Run: headless pygame with SDL's dummy video driver; simulated clock (each Clock.tick advances the game by its frame time, no real sleeping); random seed 0; keys injected as events and as key.get_pressed() state; mouse plan: one left click at the window centre at the start of phase 2, then a move to the lower-right quarter at the start of phase 3.
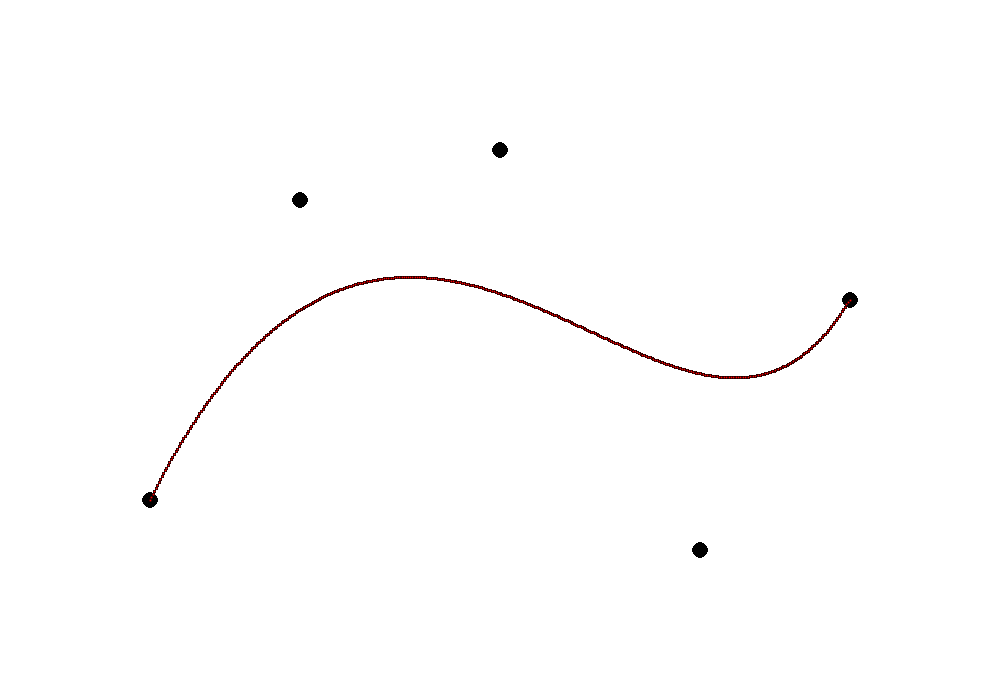
Frame 1 of 4 · flips 1–60 · no input
Frame 2 of 4 · flips 61–180 · clicked the window centre · tapped SPACE, RETURN · held RIGHT (→), D · screen unchanged from frame 1, image omitted
Frame 3 of 4 · flips 181–300 · moved the mouse to the lower-right quarter · held DOWN (↓), S · screen unchanged from frame 2, image omitted
Frame 4 of 4 · flips 301–420 · held LEFT (←), A, UP (↑), W · screen unchanged from frame 3, image omitted

The pygame program that drew these frames:

import pygame
import math

# 初始化 pygame
pygame.init()
WIDTH, HEIGHT = 1000, 700  # 修复：添加逗号
screen = pygame.display.set_mode((WIDTH, HEIGHT))
pygame.display.set_caption("鼠标拖拽控制点 + 贝塞尔/B样条切换")
clock = pygame.time.Clock()

# 颜色定义
WHITE = (255, 255, 255)
RED = (255, 0, 0)
BLUE = (0, 0, 255)
BLACK = (0, 0, 0)
GRAY = (200, 200, 200)

# 控制点（可拖拽）
control_points = [
    [150, 500],
    [300, 200],
    [500, 150],
    [700, 550],
    [850, 300]
]

# 模式：False=贝塞尔，True=B样条
use_bspline = False
dragging = -1  # 当前拖拽的点索引

# ==========================
# 1. 贝塞尔曲线（De Casteljau + 反走样）
# ==========================
def bezier_point(points, t):
    p = [pygame.Vector2(x, y) for x, y in points]
    n = len(p)
    for k in range(1, n):
        for i in range(n - k):
            p[i] = (1 - t) * p[i] + t * p[i+1]
    return (p[0].x, p[0].y)

def draw_antialiased_bezier(screen, points, color, samples=400):
    for i in range(samples + 1):
        t = i / samples
        x, y = bezier_point(points, t)
        # 3x3 邻域反走样渲染
        for dx in (-1, 0, 1):
            for dy in (-1, 0, 1):
                cx = x + dx
                cy = y + dy
                # 计算距离与高斯权重
                dist = math.hypot(x - cx, y - cy)
                weight = math.exp(-dist ** 2 / 1.0)
                # 按权重混合颜色
                r = min(255, int(color[0] * weight))
                g = min(255, int(color[1] * weight))
                b = min(255, int(color[2] * weight))
                # 边界检查，避免越界
                if 0 <= int(cx) < WIDTH and 0 <= int(cy) < HEIGHT:
                    screen.set_at((int(cx), int(cy)), (r, g, b))

# ==========================
# 2. 均匀三次B样条曲线
# ==========================
def bspline_point(p0, p1, p2, p3, u):
    u2 = u * u
    u3 = u2 * u
    # 三次B样条基函数系数
    c0 = (-u3 + 3*u2 - 3*u + 1) / 6
    c1 = (3*u3 - 6*u2 + 4) / 6
    c2 = (-3*u3 + 3*u2 + 3*u + 1) / 6
    c3 = u3 / 6
    # 控制点加权求和
    x = p0[0]*c0 + p1[0]*c1 + p2[0]*c2 + p3[0]*c3
    y = p0[1]*c0 + p1[1]*c1 + p2[1]*c2 + p3[1]*c3
    return (x, y)

def draw_uniform_cubic_bspline(screen, ctrl_pts, color, samples=100):
    n = len(ctrl_pts)
    if n < 4:
        return
    # 遍历n-3段曲线
    for i in range(n - 3):
        p0 = ctrl_pts[i]
        p1 = ctrl_pts[i+1]
        p2 = ctrl_pts[i+2]
        p3 = ctrl_pts[i+3]
        # 每段采样100个点
        for j in range(samples + 1):
            u = j / samples
            x, y = bspline_point(p0, p1, p2, p3, u)
            if 0 <= int(x) < WIDTH and 0 <= int(y) < HEIGHT:
                pygame.draw.circle(screen, color, (int(x), int(y)), 1)

# ==========================
# 主循环
# ==========================
running = True
while running:
    screen.fill(WHITE)
    mx, my = pygame.mouse.get_pos()
    mouse_down = pygame.mouse.get_pressed()[0]

    # 事件处理
    for event in pygame.event.get():
        if event.type == pygame.QUIT:
            running = False

        # 按B键切换曲线模式
        if event.type == pygame.KEYDOWN:
            if event.key == pygame.K_b:
                use_bspline = not use_bspline

        # 鼠标按下：选中控制点
        if event.type == pygame.MOUSEBUTTONDOWN:
            for i, (x, y) in enumerate(control_points):
                if math.hypot(mx - x, my - y) < 15:
                    dragging = i
                    break
        # 鼠标松开：结束拖拽
        if event.type == pygame.MOUSEBUTTONUP:
            dragging = -1

    # 拖拽中：实时更新控制点位置
    if dragging != -1 and mouse_down:
        control_points[dragging] = [mx, my]

    # 绘制控制点
    for i, (x, y) in enumerate(control_points):
        col = GRAY if dragging == i else BLACK
        pygame.draw.circle(screen, col, (int(x), int(y)), 8)

    # 绘制曲线
    if use_bspline:
        draw_uniform_cubic_bspline(screen, control_points, BLUE)
        pygame.display.set_caption("当前：均匀三次B样条 | 鼠标拖拽控制点 | 按B切换")
    else:
        draw_antialiased_bezier(screen, control_points, RED)
        pygame.display.set_caption("当前：反走样贝塞尔 | 鼠标拖拽控制点 | 按B切换")

    pygame.display.flip()
    clock.tick(60)

pygame.quit()
